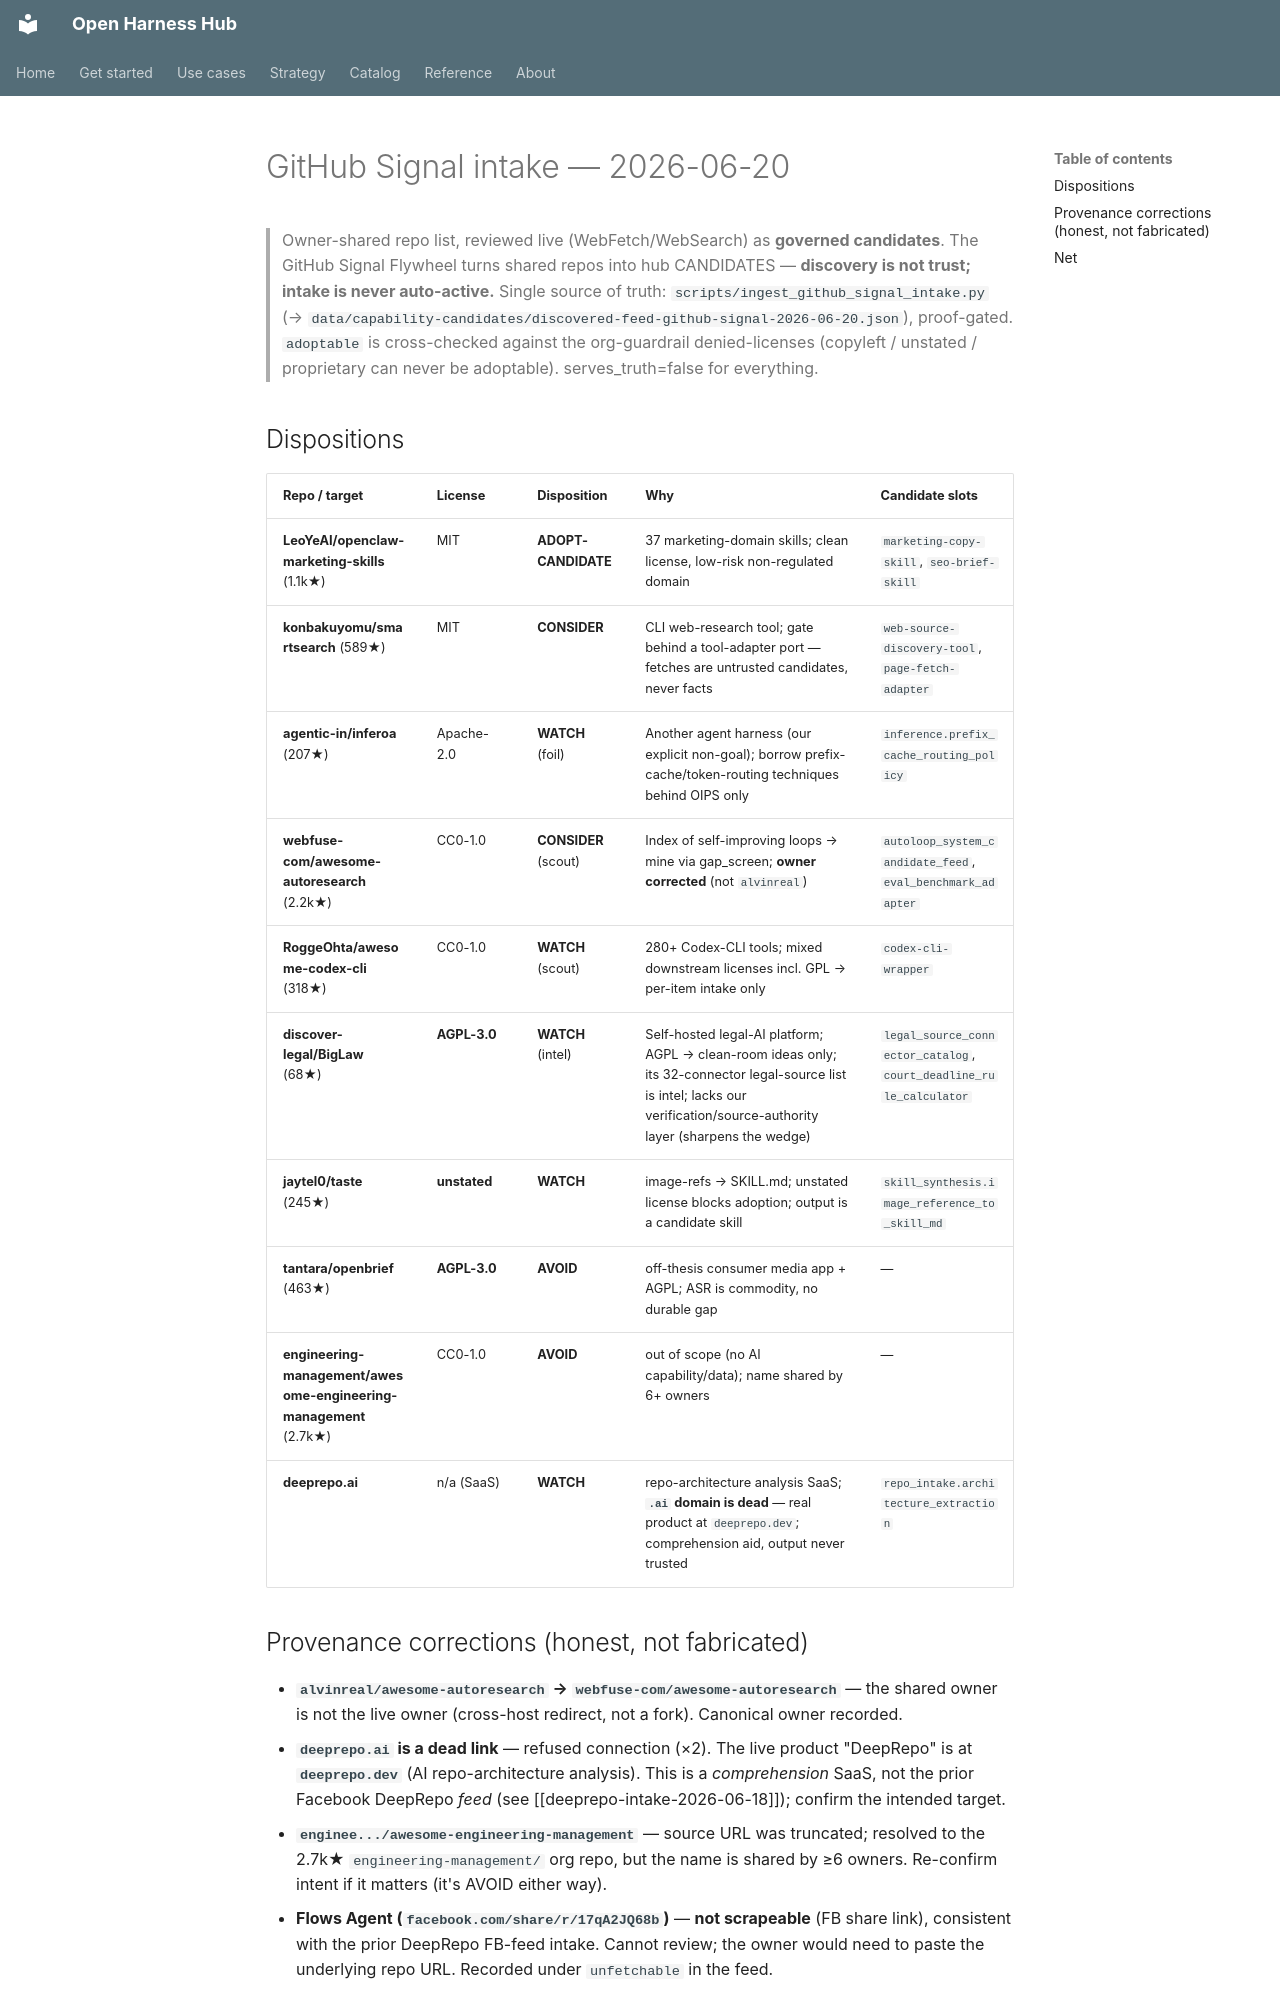

repository: Amarel-Taylor-Scott/open-harness-hub · page: research/github-signal-intake-2026-06-20/index.html · generator: mkdocs

# GitHub Signal intake — 2026-06-20

> Owner-shared repo list, reviewed live (WebFetch/WebSearch) as **governed candidates**. The GitHub Signal
> Flywheel turns shared repos into hub CANDIDATES — **discovery is not trust; intake is never auto-active.**
> Single source of truth: `scripts/ingest_github_signal_intake.py` (→ `data/capability-candidates/discovered-feed-github-signal-2026-06-20.json`),
> proof-gated. `adoptable` is cross-checked against the org-guardrail denied-licenses (copyleft / unstated /
> proprietary can never be adoptable). serves_truth=false for everything.

## Dispositions

| Repo / target | License | Disposition | Why | Candidate slots |
|---|---|---|---|---|
| **LeoYeAI/openclaw-marketing-skills** (1.1k★) | MIT | **ADOPT-CANDIDATE** | 37 marketing-domain skills; clean license, low-risk non-regulated domain | `marketing-copy-skill`, `seo-brief-skill` |
| **konbakuyomu/smartsearch** (589★) | MIT | **CONSIDER** | CLI web-research tool; gate behind a tool-adapter port — fetches are untrusted candidates, never facts | `web-source-discovery-tool`, `page-fetch-adapter` |
| **agentic-in/inferoa** (207★) | Apache-2.0 | **WATCH** (foil) | Another agent harness (our explicit non-goal); borrow prefix-cache/token-routing techniques behind OIPS only | `inference.prefix_cache_routing_policy` |
| **webfuse-com/awesome-autoresearch** (2.2k★) | CC0-1.0 | **CONSIDER** (scout) | Index of self-improving loops → mine via gap_screen; **owner corrected** (not `alvinreal`) | `autoloop_system_candidate_feed`, `eval_benchmark_adapter` |
| **RoggeOhta/awesome-codex-cli** (318★) | CC0-1.0 | **WATCH** (scout) | 280+ Codex-CLI tools; mixed downstream licenses incl. GPL → per-item intake only | `codex-cli-wrapper` |
| **discover-legal/BigLaw** (68★) | **AGPL-3.0** | **WATCH** (intel) | Self-hosted legal-AI platform; AGPL → clean-room ideas only; its 32-connector legal-source list is intel; lacks our verification/source-authority layer (sharpens the wedge) | `legal_source_connector_catalog`, `court_deadline_rule_calculator` |
| **jaytel0/taste** (245★) | **unstated** | **WATCH** | image-refs → SKILL.md; unstated license blocks adoption; output is a candidate skill | `skill_synthesis.image_reference_to_skill_md` |
| **tantara/openbrief** (463★) | **AGPL-3.0** | **AVOID** | off-thesis consumer media app + AGPL; ASR is commodity, no durable gap | — |
| **engineering-management/awesome-engineering-management** (2.7k★) | CC0-1.0 | **AVOID** | out of scope (no AI capability/data); name shared by 6+ owners | — |
| **deeprepo.ai** | n/a (SaaS) | **WATCH** | repo-architecture analysis SaaS; **`.ai` domain is dead** — real product at `deeprepo.dev`; comprehension aid, output never trusted | `repo_intake.architecture_extraction` |
